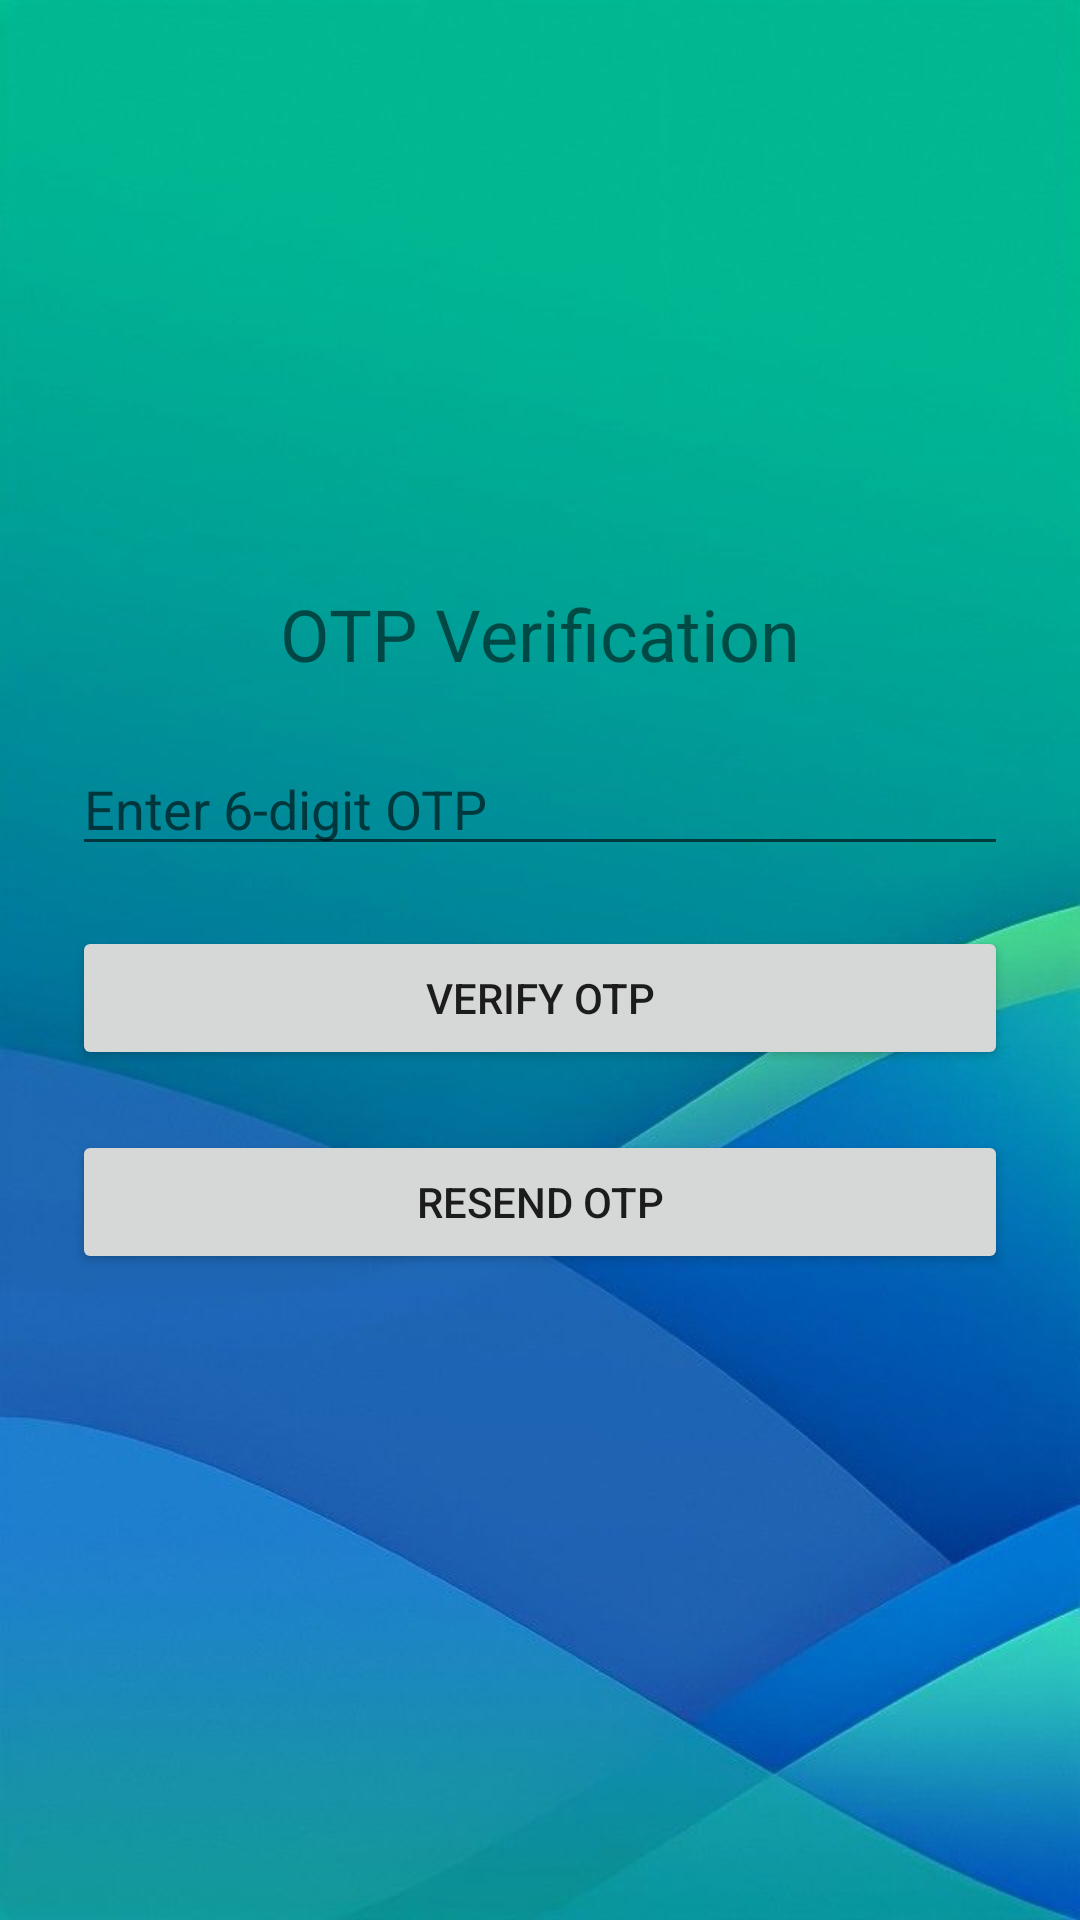

Android layout source for this screen:
<!-- AndroidManifest.xml: application theme Theme.SheShield0 -->
<!-- res/layout/activity_otp_verification.xml -->
<?xml version="1.0" encoding="utf-8"?>
<LinearLayout
    xmlns:android="http://schemas.android.com/apk/res/android"
    android:layout_width="match_parent"
    android:layout_height="match_parent"
    android:padding="24dp"
    android:orientation="vertical"
    android:fitsSystemWindows="true"
    android:background="@drawable/bg"
    android:gravity="center">

    <TextView
        android:id="@+id/textViewTitle"
        android:layout_width="wrap_content"
        android:layout_height="wrap_content"
        android:text="OTP Verification"
        android:textSize="24sp"
        android:layout_marginBottom="20dp"/>

    <EditText
        android:id="@+id/otpInput"
        android:layout_width="match_parent"
        android:layout_height="wrap_content"
        android:hint="Enter 6-digit OTP"
        android:inputType="number"
        android:maxLength="6"
        android:textSize="18sp"
        android:layout_marginBottom="20dp"/>

    <Button
        android:id="@+id/verifyBtn"
        android:layout_width="match_parent"
        android:layout_height="wrap_content"
        android:text="Verify OTP"
        android:layout_marginBottom="20dp"/>

    <Button
        android:id="@+id/resendOtpText"
        android:layout_width="match_parent"
        android:layout_height="wrap_content"
        android:text="Resend OTP"
        android:layout_marginBottom="20dp"/>

    <ProgressBar
        android:id="@+id/progressBar"
        android:layout_width="wrap_content"
        android:layout_height="wrap_content"
        android:visibility="gone"/>

</LinearLayout>
<!-- resources referenced by this layout -->
<resources>
  <!-- drawable bg: jpg bitmap (drawable, 25558 bytes) -->
  <style name="Theme.SheShield0" parent="Theme.MaterialComponents.DayNight.DarkActionBar">
          
          <item name="colorPrimary">@color/app_bar_color</item>
          <item name="colorPrimaryVariant">@color/purple_700</item>
          <item name="colorOnPrimary">@color/white</item>
          
          <item name="colorSecondary">@color/teal_200</item>
          <item name="colorSecondaryVariant">@color/teal_700</item>
          <item name="colorOnSecondary">@color/black</item>
          
          <item name="android:statusBarColor">?attr/colorPrimaryVariant</item>
          
      </style>
  <color name="app_bar_color">#683A2C</color>
  <color name="purple_700">#FF3700B3</color>
  <color name="white">#FFFFFFFF</color>
  <color name="teal_200">#FF03DAC5</color>
  <color name="teal_700">#FF018786</color>
  <color name="black">#FF000000</color>
</resources>
